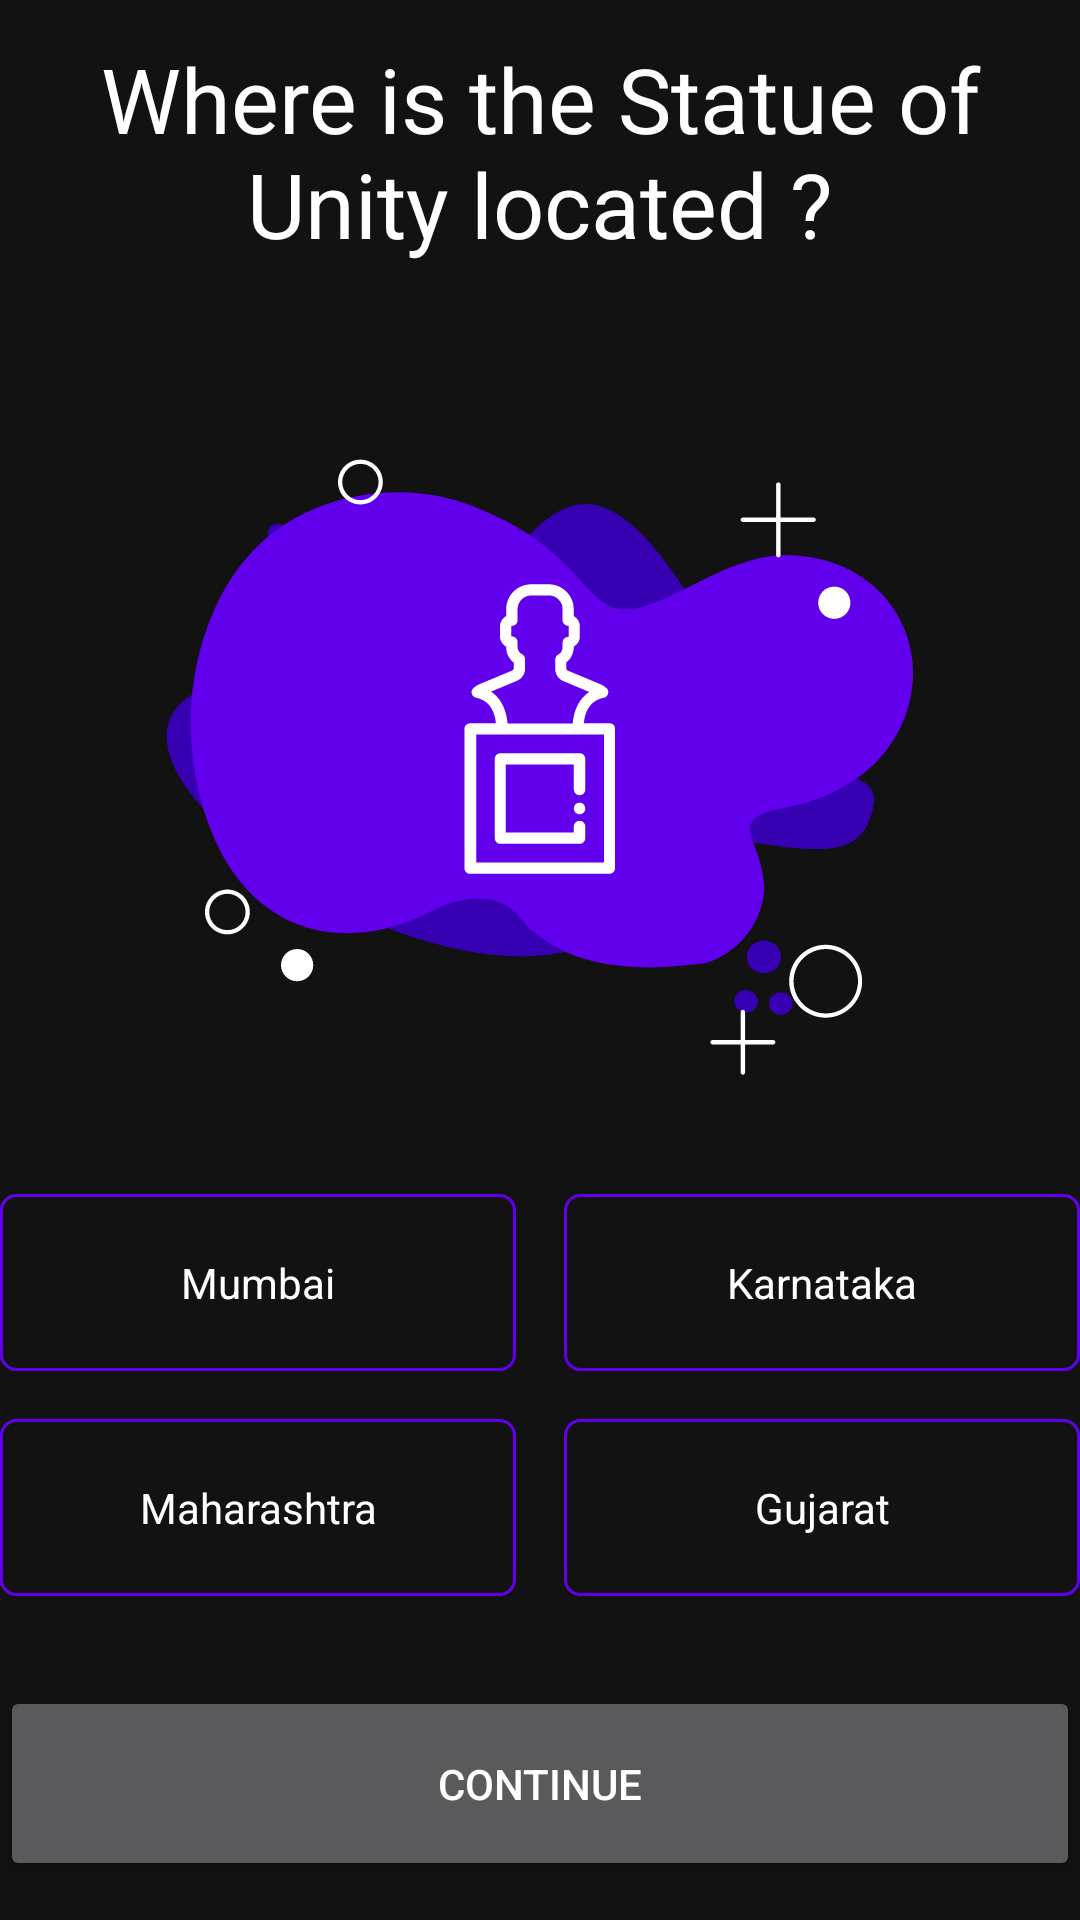

Write the Android layout XML for this screen, with the resource values it uses.
<!-- AndroidManifest.xml: application theme Theme.Quzinator -->
<!-- res/layout/question_five_activity.xml -->
<?xml version="1.0" encoding="utf-8"?>
<RelativeLayout
    xmlns:tools="http://schemas.android.com/tools"
    xmlns:android="http://schemas.android.com/apk/res/android"
    android:layout_width="match_parent"
    android:layout_height="match_parent"
    tools:context=".QuestionOneActivity"
    android:gravity="center"
    android:layout_margin="30dp">
    <TextView
        android:id="@+id/question"
        style="@style/question"
        android:text="@string/question5"
        android:layout_centerHorizontal="true"
        android:textAlignment="center"
        android:gravity="center_horizontal" />
    <ImageView
        android:id="@+id/image"
        android:layout_below="@id/question"
        android:layout_width="match_parent"
        android:layout_height="250dp"
        android:layout_marginBottom="30dp"
        android:src="@drawable/ic_statue" />
    <LinearLayout
        android:id="@+id/answers1"
        android:layout_width="match_parent"
        android:layout_height="wrap_content"
        android:layout_below="@id/image">
        <TextView
            android:id="@+id/answer1"
            style="@style/answer"
            android:onClick="answer1"
            android:clickable="true"
            android:focusable="true"
            android:layout_marginRight="8dp"
            android:layout_marginEnd="8dp"
            android:layout_weight="1"
            android:text="@string/question5_answer1" />
        <TextView
            android:id="@+id/answer2"
            style="@style/answer"
            android:onClick="answer2"
            android:clickable="true"
            android:focusable="true"
            android:layout_marginLeft="8dp"
            android:layout_marginStart="8dp"
            android:layout_weight="1"
            android:text="@string/question5_answer2" />
    </LinearLayout>
    <LinearLayout
        android:id="@+id/answers2"
        android:layout_width="match_parent"
        android:layout_height="wrap_content"
        android:layout_below="@id/answers1"
        android:layout_marginTop="16dp">
        <TextView
            android:id="@+id/answer3"
            style="@style/answer"
            android:onClick="answer3"
            android:clickable="true"
            android:focusable="true"
            android:layout_marginRight="8dp"
            android:layout_marginEnd="8dp"
            android:text="@string/question5_answer3" />
        <TextView
            android:id="@+id/answer4"
            style="@style/answer"
            android:onClick="answer4"
            android:clickable="true"
            android:focusable="true"
            android:layout_marginLeft="8dp"
            android:layout_marginStart="8dp"
            android:text="@string/question5_answer4" />
    </LinearLayout>
    <Button
        android:id="@+id/login"
        android:layout_below="@id/answers2"
        android:layout_width="match_parent"
        android:layout_height="65dp"
        android:layout_weight="1"
        android:layout_marginTop="30dp"
        android:onClick="submit"
        android:text="Continue" />
</RelativeLayout>
<!-- resources referenced by this layout -->
<resources>
  <!-- drawable ic_statue: vector/xml drawable (drawable, 6122 chars, omitted) -->
  <string name="question5">Where is the Statue of Unity located ?</string>
  <string name="question5_answer1">Mumbai</string>
  <string name="question5_answer2">Karnataka</string>
  <string name="question5_answer3">Maharashtra</string>
  <string name="question5_answer4">Gujarat</string>
  <style name="answer">
          <item name="android:layout_width">match_parent</item>
          <item name="android:layout_height">wrap_content</item>
          <item name="android:layout_weight">1</item>
          <item name="android:gravity">center</item>
          <item name="android:padding">20dp</item>
          <item name="android:background">@drawable/answerbg</item>
      </style>
  <style name="question">
          <item name="android:layout_width">wrap_content</item>
          <item name="android:layout_height">wrap_content</item>
          <item name="android:textSize">30sp</item>
          <item name="android:layout_marginBottom">30dp</item>
      </style>
  <style name="Theme.Quzinator" parent="Theme.MaterialComponents.NoActionBar">
          
          <item name="colorPrimary">@color/purple_500</item>
          <item name="colorPrimaryVariant">@color/purple_700</item>
          <item name="colorOnPrimary">@color/black</item>
          
          <item name="colorSecondary">@color/teal_200</item>
          <item name="colorSecondaryVariant">@color/teal_200</item>
          <item name="colorOnSecondary">@color/black</item>
          
          <item name="android:statusBarColor" tools:targetApi="l">@color/black</item>
          <item name="android:textColor">@color/white</item>
      </style>
  <!-- drawable answerbg (drawable) -->
  <shape xmlns:android="http://schemas.android.com/apk/res/android" android:shape="rectangle">
      <corners android:radius="5dp" />
      <solid android:color="@color/background" />
      <stroke android:width="1dip" android:color="@color/purple_500" />
  </shape>
  <color name="purple_500">#FF6200EE</color>
  <color name="purple_700">#FF3700B3</color>
  <color name="black">#121212</color>
  <color name="teal_200">#FF03DAC5</color>
  <color name="white">#FFFFFFFF</color>
  <color name="background">#121212</color>
</resources>
